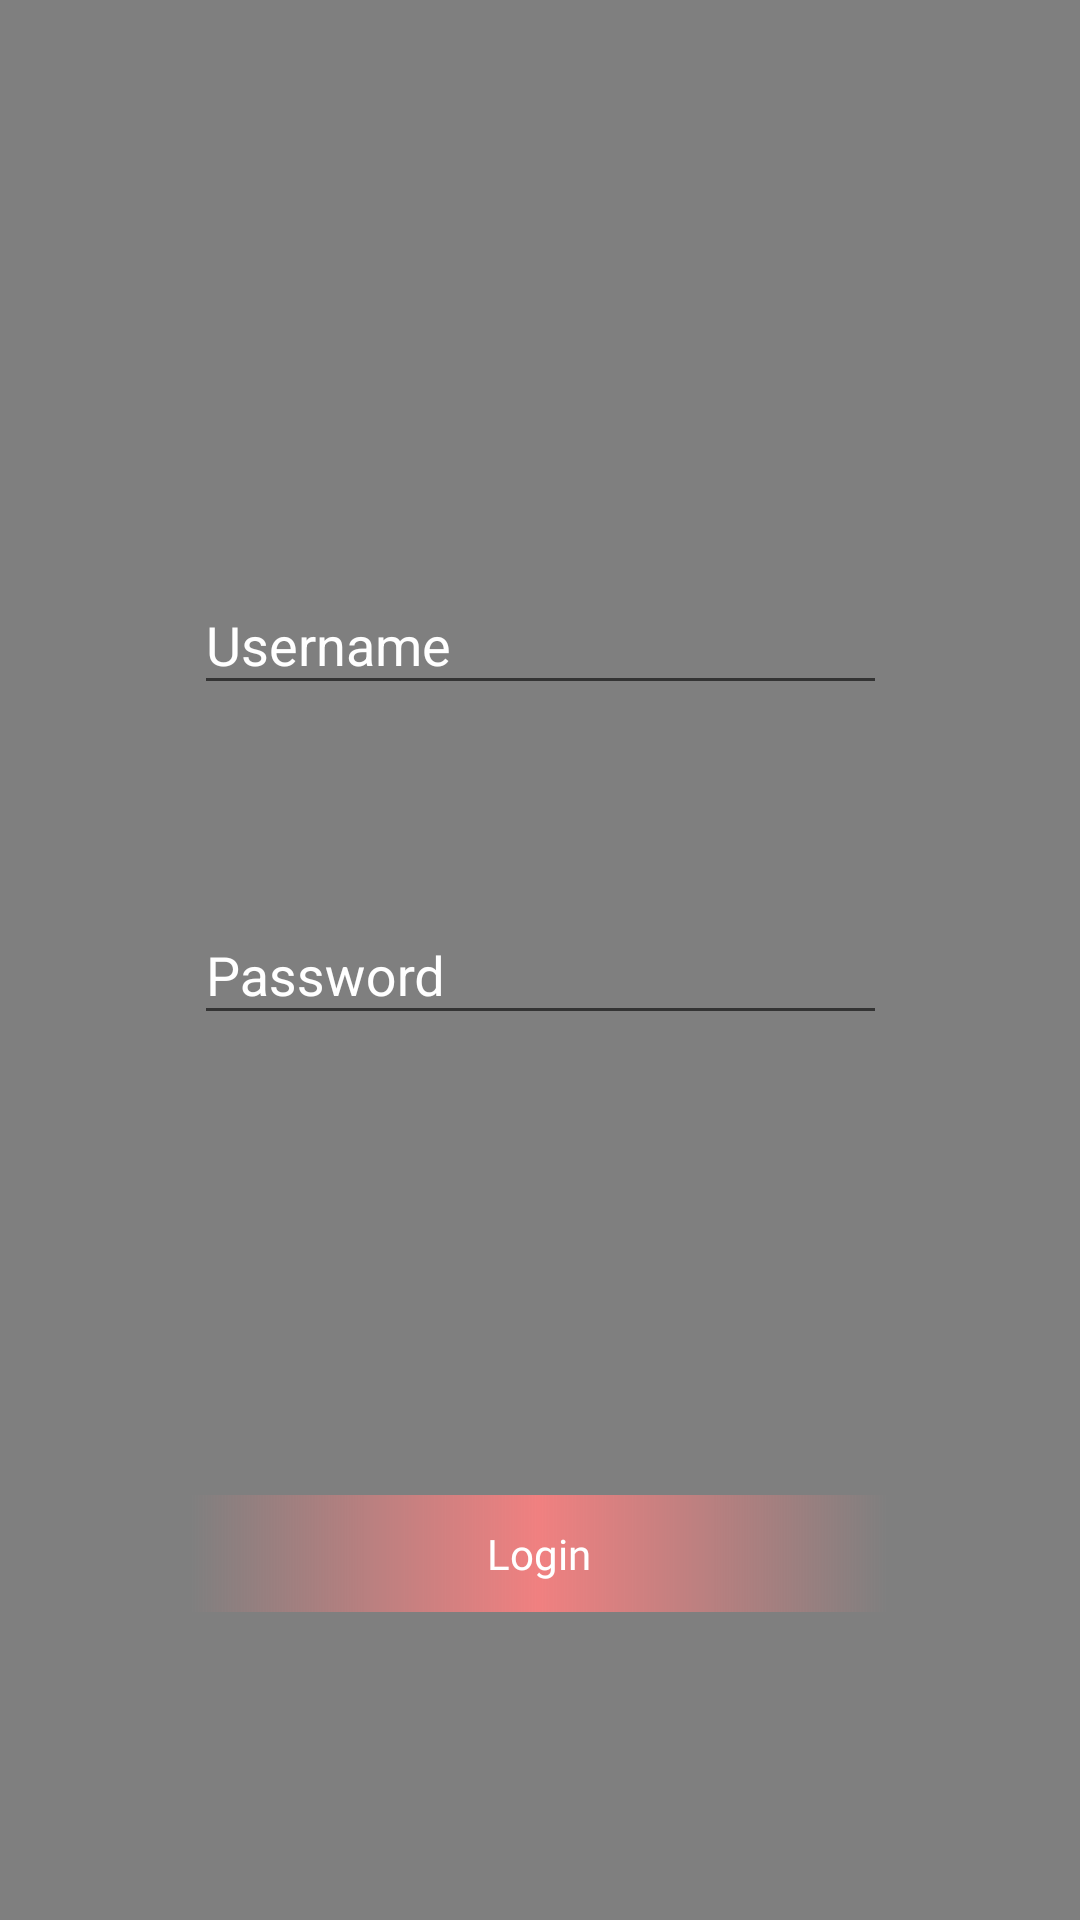

The Android layout XML behind this screen, and the referenced resources:
<!-- AndroidManifest.xml: application theme PrincipalTheme -->
<!-- res/layout/fragment_login.xml -->
<?xml version="1.0" encoding="utf-8"?>
<androidx.constraintlayout.widget.ConstraintLayout xmlns:android="http://schemas.android.com/apk/res/android"
    xmlns:app="http://schemas.android.com/apk/res-auto"
    xmlns:tools="http://schemas.android.com/tools"
    android:layout_width="match_parent"
    android:layout_height="match_parent"
    tools:context=".LoginFragment">

    <VideoView
        android:id="@+id/videoView"
        android:layout_width="match_parent"
        android:layout_height="match_parent"
        app:layout_constraintBottom_toBottomOf="parent"
        app:layout_constraintEnd_toEndOf="parent"
        app:layout_constraintStart_toStartOf="parent"
        app:layout_constraintTop_toTopOf="parent" />

    <Button
        android:id="@+id/btnLogfragment"
        android:layout_width="232dp"
        android:layout_height="39dp"
        android:gravity="center"
        android:text="@string/LoginButton"
        style="@style/gradient_button"
        android:textAlignment="center"
        app:layout_constraintBottom_toBottomOf="parent"
        app:layout_constraintEnd_toEndOf="parent"
        app:layout_constraintHorizontal_bias="0.497"
        app:layout_constraintStart_toStartOf="parent"
        app:layout_constraintTop_toTopOf="parent"
        app:layout_constraintVertical_bias="0.829" />

    <com.google.android.material.textfield.TextInputLayout
        android:id="@+id/textInputLayout"
        style="@style/WhiteInput"
        android:layout_width="231dp"
        android:layout_height="55dp"
        app:layout_constraintBottom_toBottomOf="parent"
        app:layout_constraintEnd_toEndOf="parent"
        app:layout_constraintStart_toStartOf="parent"
        app:layout_constraintTop_toTopOf="parent"
        app:layout_constraintVertical_bias="0.312">

        <com.google.android.material.textfield.TextInputEditText

            android:id="@+id/loguserinput"
            android:layout_width="match_parent"
            android:layout_height="wrap_content"
            android:hint="@string/UsernameLogInput" />
    </com.google.android.material.textfield.TextInputLayout>

    <com.google.android.material.textfield.TextInputLayout
        style="@style/WhiteInput"
        android:layout_width="231dp"
        android:layout_height="55dp"
        app:layout_constraintBottom_toBottomOf="parent"
        app:layout_constraintEnd_toEndOf="parent"
        app:layout_constraintStart_toStartOf="parent"
        app:layout_constraintTop_toTopOf="parent">

        <com.google.android.material.textfield.TextInputEditText
            android:layout_width="match_parent"
            android:layout_height="wrap_content"
            android:hint="@string/Password"
            android:id="@+id/logpassinput"/>
    </com.google.android.material.textfield.TextInputLayout>


</androidx.constraintlayout.widget.ConstraintLayout>
<!-- resources referenced by this layout -->
<resources>
  <string name="LoginButton">Login</string>
  <string name="Password">Password</string>
  <string name="UsernameLogInput">Username</string>
  <style name="WhiteInput" parent="Theme.AppCompat.Light.NoActionBar">
  
          <item name="colorPrimary">@color/lightcoral</item>
          <item name="colorAccent">@color/indianred</item>
          <item name="android:textColorHint">@color/white</item>
          <item name="colorSecondary">@color/white</item>
          <item name="colorSecondaryVariant">@color/white</item>
      </style>
  <style name="gradient_button">
          <item name="android:layout_width">wrap_content</item>
          <item name="android:layout_height">48dp</item>
          <item name="android:background">@drawable/gradient_button</item>
          <item name="android:textColor">@android:color/white</item>
          <item name="android:textAllCaps">false</item>
      </style>
  <style name="PrincipalTheme" parent="Theme.AppCompat.Light.NoActionBar">
          
          <item name="colorPrimary">@color/lightcoral</item>
          <item name="colorPrimaryVariant">@color/indianred</item>
          <item name="colorOnPrimary">@color/white</item>
          
          <item name="colorSecondary">@color/teal_200</item>
          <item name="colorSecondaryVariant">@color/teal_700</item>
          <item name="colorOnSecondary">@color/black</item>
          
          <item name="android:statusBarColor">?attr/colorPrimaryVariant</item>
          
  
          <item name="android:buttonStyle">@style/appStyleButtonFont_WHITE_</item>
      </style>
  <color name="lightcoral">#f08080</color>
  <color name="indianred">#cd5c5c</color>
  <color name="white">#FFFFFFFF</color>
  <!-- drawable gradient_button (drawable) -->
  <?xml version="1.0" encoding="utf-8"?>
  <shape xmlns:android="http://schemas.android.com/apk/res/android">
      <gradient
          android:startColor="@color/transparent"
          android:centerColor="@color/lightcoral"
          android:endColor="@color/transparent"
          android:angle="0"
      />
  </shape>
  <color name="teal_200">#FF03DAC5</color>
  <color name="teal_700">#FF018786</color>
  <color name="black">#FF000000</color>
  <style name="appStyleButtonFont_WHITE_">
          <item name="android:textColor">@color/white</item>
          <item name="android:fontFamily">@font/open_sans_bold</item>
          <item name="background">@drawable/transparent_button</item>
      </style>
  <color name="transparent">#00FAFAFA</color>
  <!-- drawable transparent_button (drawable) -->
  <?xml version="1.0" encoding="utf-8"?>
  <shape xmlns:android="http://schemas.android.com/apk/res/android">
      <gradient
          android:startColor="@color/transparent"
          android:centerColor="@color/transparent"
          android:endColor="@color/transparent"
          android:angle="0"
          />
  </shape>
</resources>
